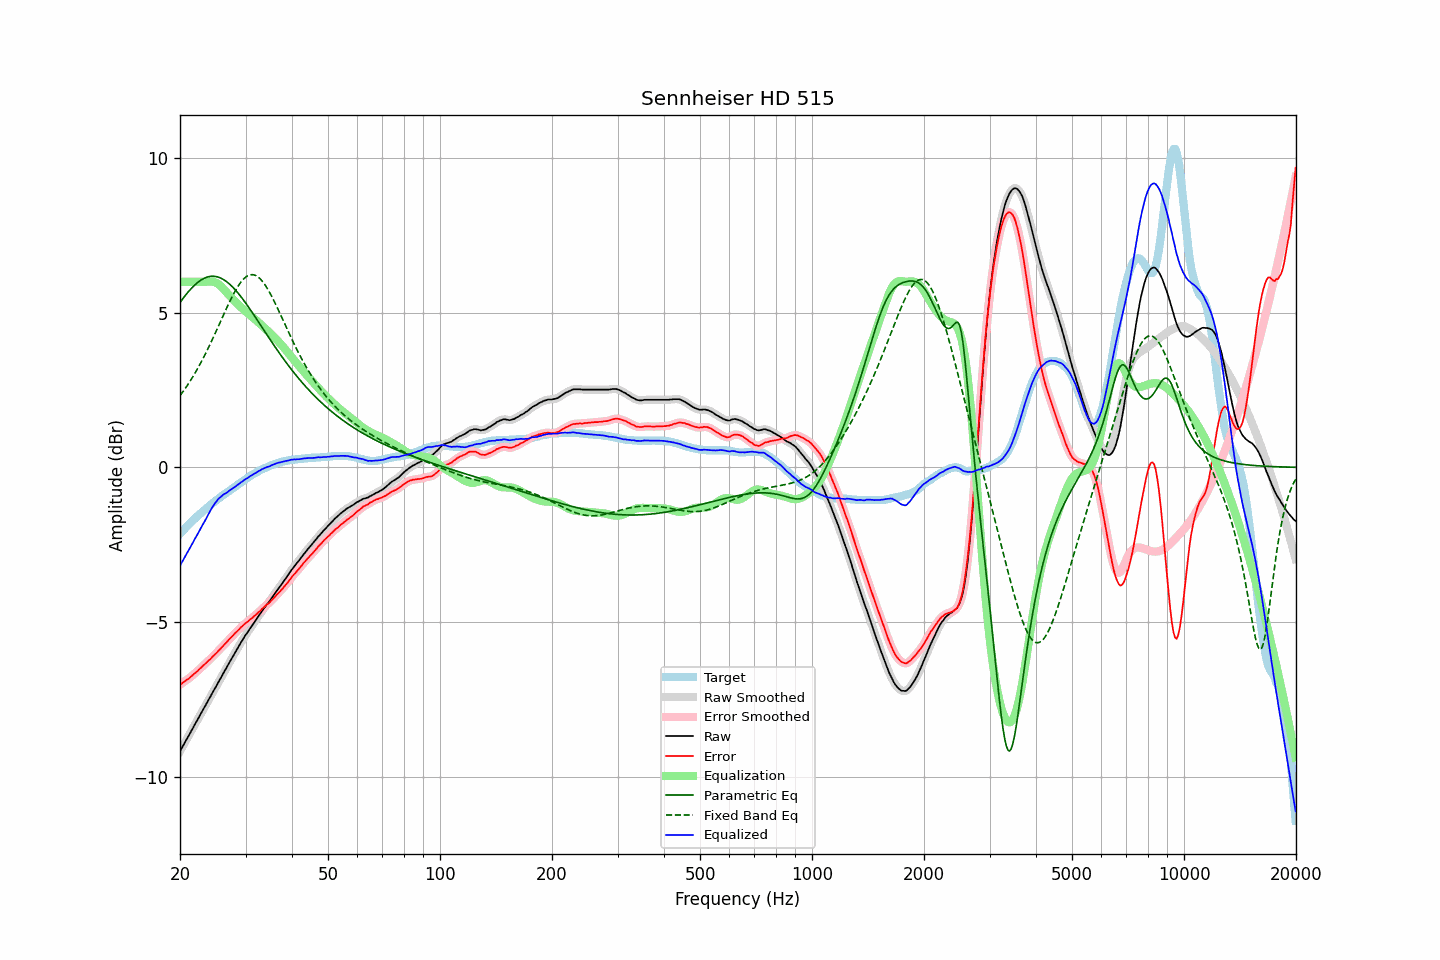

The data file committed next to this chart (first rows):
frequency, raw, error, smoothed, error_smoothed, equalization, parametric_eq, fixed_band_eq, equalized_raw, equalized_smoothed, target
20.00, -9.18, -7.03, -9.18, -7.03, 6.00, 5.33, 2.32, -3.18, -3.18, -2.15
20.20, -9.09, -7.00, -9.08, -6.99, 6.00, 5.40, 2.39, -3.09, -3.08, -2.09
20.40, -9.00, -6.96, -8.99, -6.96, 6.00, 5.47, 2.46, -3.00, -2.99, -2.04
20.61, -8.90, -6.92, -8.90, -6.92, 6.00, 5.54, 2.53, -2.90, -2.90, -1.98
20.81, -8.81, -6.88, -8.81, -6.88, 6.00, 5.60, 2.61, -2.81, -2.81, -1.93
21.02, -8.72, -6.85, -8.71, -6.84, 6.00, 5.67, 2.68, -2.72, -2.71, -1.87
21.23, -8.63, -6.81, -8.62, -6.80, 6.00, 5.73, 2.76, -2.63, -2.62, -1.82
21.44, -8.52, -6.76, -8.53, -6.76, 6.00, 5.78, 2.85, -2.52, -2.53, -1.77
21.66, -8.44, -6.72, -8.43, -6.71, 6.00, 5.84, 2.93, -2.44, -2.43, -1.72
21.87, -8.33, -6.67, -8.34, -6.67, 6.00, 5.89, 3.02, -2.33, -2.34, -1.67
22.09, -8.25, -6.63, -8.25, -6.63, 6.00, 5.93, 3.11, -2.25, -2.25, -1.62
22.31, -8.15, -6.59, -8.15, -6.58, 6.00, 5.98, 3.20, -2.15, -2.15, -1.57
22.54, -8.06, -6.53, -8.06, -6.53, 6.00, 6.02, 3.29, -2.06, -2.06, -1.53
22.76, -7.97, -6.49, -7.96, -6.48, 6.00, 6.05, 3.39, -1.97, -1.96, -1.48
22.99, -7.87, -6.43, -7.87, -6.43, 6.00, 6.09, 3.49, -1.87, -1.87, -1.44
23.22, -7.78, -6.39, -7.78, -6.38, 6.00, 6.11, 3.59, -1.78, -1.78, -1.39
23.45, -7.69, -6.34, -7.68, -6.33, 6.00, 6.13, 3.69, -1.68, -1.68, -1.35
23.69, -7.59, -6.29, -7.59, -6.29, 6.01, 6.15, 3.79, -1.58, -1.59, -1.30
23.92, -7.49, -6.24, -7.50, -6.24, 6.01, 6.17, 3.90, -1.49, -1.49, -1.26
24.16, -7.41, -6.20, -7.40, -6.19, 6.01, 6.18, 4.01, -1.39, -1.39, -1.21
24.40, -7.30, -6.14, -7.31, -6.14, 6.01, 6.18, 4.12, -1.30, -1.30, -1.17
24.65, -7.22, -6.09, -7.22, -6.09, 6.00, 6.18, 4.23, -1.22, -1.22, -1.13
24.89, -7.12, -6.04, -7.12, -6.03, 5.98, 6.17, 4.35, -1.15, -1.14, -1.09
25.14, -7.03, -5.99, -7.03, -5.98, 5.95, 6.16, 4.46, -1.08, -1.08, -1.05
25.39, -6.93, -5.93, -6.94, -5.93, 5.92, 6.15, 4.58, -1.01, -1.02, -1.01
25.65, -6.85, -5.88, -6.84, -5.87, 5.88, 6.13, 4.69, -0.97, -0.97, -0.97
25.91, -6.75, -5.82, -6.75, -5.82, 5.83, 6.10, 4.81, -0.92, -0.92, -0.93
26.16, -6.65, -5.77, -6.66, -5.77, 5.77, 6.07, 4.92, -0.88, -0.88, -0.89
26.43, -6.57, -5.71, -6.56, -5.71, 5.72, 6.04, 5.04, -0.85, -0.85, -0.86
26.69, -6.48, -5.66, -6.47, -5.65, 5.66, 6.00, 5.15, -0.82, -0.82, -0.82
26.96, -6.38, -5.60, -6.38, -5.60, 5.60, 5.96, 5.26, -0.78, -0.78, -0.78
27.23, -6.29, -5.54, -6.29, -5.54, 5.54, 5.92, 5.37, -0.75, -0.74, -0.75
27.50, -6.20, -5.49, -6.20, -5.49, 5.49, 5.87, 5.47, -0.71, -0.71, -0.71
27.77, -6.10, -5.44, -6.11, -5.43, 5.43, 5.82, 5.57, -0.67, -0.67, -0.67
28.05, -6.02, -5.38, -6.02, -5.38, 5.38, 5.76, 5.67, -0.64, -0.64, -0.64
28.33, -5.93, -5.33, -5.93, -5.33, 5.33, 5.70, 5.76, -0.60, -0.60, -0.60
28.62, -5.84, -5.28, -5.84, -5.27, 5.27, 5.64, 5.85, -0.56, -0.56, -0.56
28.90, -5.75, -5.23, -5.75, -5.22, 5.22, 5.58, 5.93, -0.52, -0.52, -0.52
29.19, -5.66, -5.17, -5.66, -5.17, 5.17, 5.51, 6.00, -0.48, -0.48, -0.49
29.48, -5.58, -5.13, -5.57, -5.12, 5.13, 5.44, 6.06, -0.45, -0.44, -0.45
29.78, -5.49, -5.08, -5.49, -5.08, 5.08, 5.37, 6.11, -0.41, -0.41, -0.41
30.08, -5.41, -5.03, -5.41, -5.03, 5.04, 5.30, 6.16, -0.37, -0.38, -0.38
30.38, -5.34, -5.00, -5.33, -4.99, 4.99, 5.23, 6.19, -0.35, -0.34, -0.34
30.68, -5.26, -4.95, -5.26, -4.95, 4.95, 5.15, 6.21, -0.31, -0.31, -0.31
30.99, -5.18, -4.91, -5.18, -4.91, 4.91, 5.08, 6.23, -0.27, -0.27, -0.27
31.30, -5.11, -4.87, -5.10, -4.86, 4.86, 5.00, 6.23, -0.24, -0.24, -0.24
31.61, -5.03, -4.82, -5.03, -4.82, 4.82, 4.92, 6.22, -0.21, -0.21, -0.21
31.93, -4.96, -4.78, -4.95, -4.77, 4.77, 4.85, 6.20, -0.18, -0.18, -0.18
32.24, -4.87, -4.73, -4.88, -4.73, 4.73, 4.77, 6.18, -0.15, -0.15, -0.15
32.57, -4.80, -4.68, -4.80, -4.68, 4.68, 4.69, 6.14, -0.12, -0.12, -0.12
32.89, -4.73, -4.64, -4.72, -4.63, 4.63, 4.61, 6.09, -0.09, -0.09, -0.09
33.22, -4.65, -4.58, -4.65, -4.58, 4.58, 4.53, 6.03, -0.06, -0.06, -0.07
33.55, -4.58, -4.54, -4.58, -4.53, 4.54, 4.45, 5.97, -0.04, -0.04, -0.04
33.89, -4.51, -4.49, -4.51, -4.49, 4.49, 4.37, 5.89, -0.01, -0.01, -0.02
34.23, -4.44, -4.44, -4.44, -4.45, 4.44, 4.29, 5.81, 0.01, 0.00, 0.00
34.57, -4.38, -4.41, -4.37, -4.40, 4.40, 4.21, 5.72, 0.02, 0.02, 0.03
34.92, -4.31, -4.36, -4.30, -4.35, 4.35, 4.14, 5.63, 0.04, 0.04, 0.05
35.27, -4.23, -4.30, -4.23, -4.30, 4.30, 4.06, 5.53, 0.07, 0.06, 0.07
35.62, -4.16, -4.25, -4.16, -4.25, 4.25, 3.98, 5.43, 0.09, 0.09, 0.09
35.97, -4.09, -4.20, -4.08, -4.19, 4.19, 3.91, 5.33, 0.11, 0.11, 0.11
... 635 more rows
